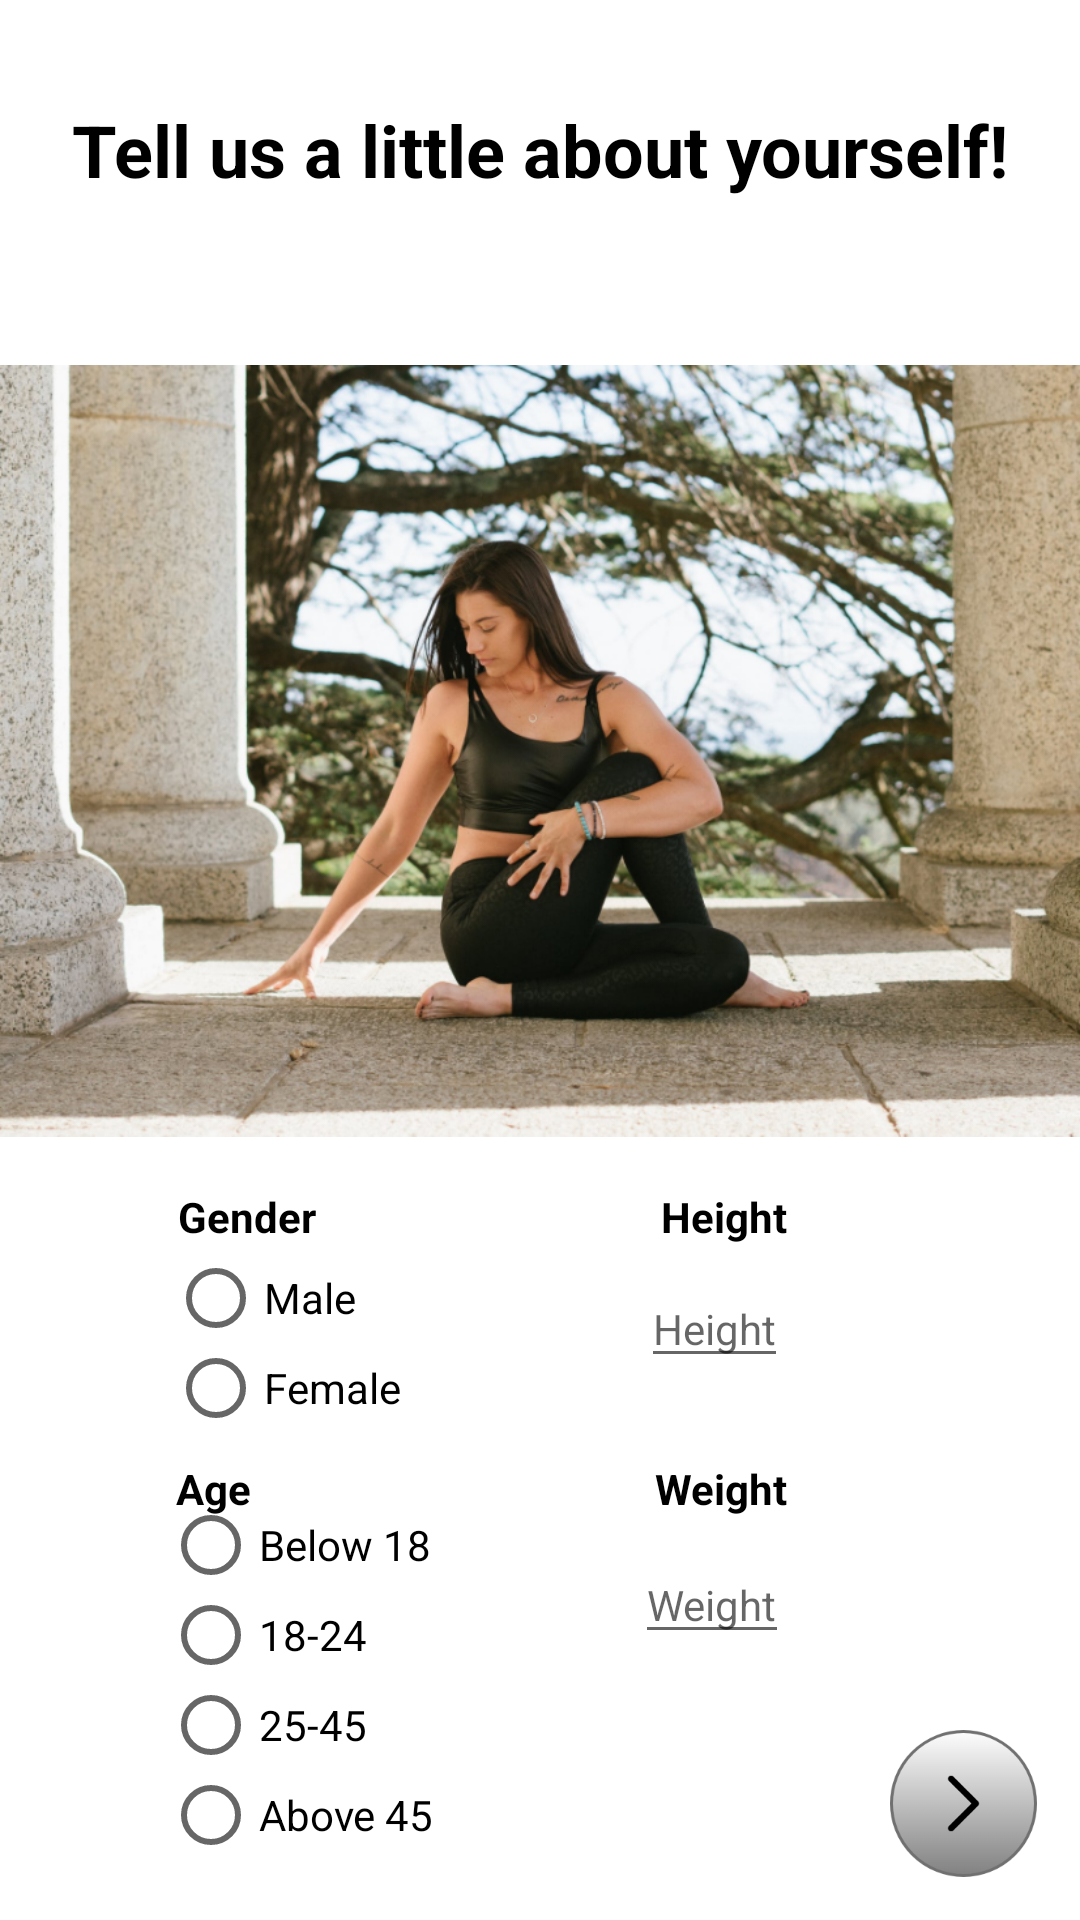

Reconstruct the res/layout file that produces this screen, plus the resources it refers to.
<!-- AndroidManifest.xml: application theme Theme.Myoga -->
<!-- res/layout/activity_user_detail_sample.xml -->
<?xml version="1.0" encoding="utf-8"?>
<androidx.constraintlayout.widget.ConstraintLayout xmlns:android="http://schemas.android.com/apk/res/android"
    android:layout_width="match_parent"
    android:layout_height="match_parent"
    android:orientation="vertical"
    android:background="@color/white"
    xmlns:app="http://schemas.android.com/apk/res-auto"
    xmlns:tools="http://schemas.android.com/tools"
    tools:context=".UserDetailsActivity">


    

    

    <TextView
        android:id="@+id/textView4"
        android:layout_width="wrap_content"
        android:layout_height="wrap_content"
        android:layout_marginStart="126dp"
        android:layout_marginTop="43dp"
        android:layout_marginEnd="126dp"
        android:layout_marginBottom="19dp"
        android:text="@string/InformUser"
        android:textColor="@color/black"
        android:textSize="24sp"
        android:textStyle="bold"
        app:layout_constraintBottom_toTopOf="@+id/imageView"
        app:layout_constraintEnd_toEndOf="parent"
        app:layout_constraintStart_toStartOf="parent"
        app:layout_constraintTop_toTopOf="parent" />

    <EditText
        android:id="@+id/height"
        android:layout_width="wrap_content"
        android:layout_height="wrap_content"
        android:hint="Height"
        android:inputType="number"
        android:textSize="14sp"
        app:layout_constraintBottom_toBottomOf="parent"
        app:layout_constraintEnd_toEndOf="parent"
        app:layout_constraintHorizontal_bias="0.687"
        app:layout_constraintStart_toStartOf="parent"
        app:layout_constraintTop_toTopOf="parent"
        app:layout_constraintVertical_bias="0.701" />

    <EditText
        android:id="@+id/weight"
        android:layout_width="wrap_content"
        android:layout_height="wrap_content"
        android:hint="Weight"
        android:inputType="number"
        android:textSize="14sp"
        app:layout_constraintBottom_toBottomOf="parent"
        app:layout_constraintEnd_toEndOf="parent"
        app:layout_constraintHorizontal_bias="0.686"
        app:layout_constraintStart_toStartOf="parent"
        app:layout_constraintTop_toTopOf="parent"
        app:layout_constraintVertical_bias="0.853" />

    <ImageButton
        android:id="@+id/Save"
        android:layout_width="49dp"
        android:layout_height="49dp"
        android:layout_gravity="right"
        android:layout_marginEnd="5dp"
        android:background="@drawable/group45"
        android:text="Save"
        app:layout_constraintBottom_toBottomOf="parent"
        app:layout_constraintEnd_toEndOf="parent"
        app:layout_constraintHorizontal_bias="0.969"
        app:layout_constraintStart_toStartOf="parent"
        app:layout_constraintTop_toTopOf="parent"
        app:layout_constraintVertical_bias="0.976" />

    <RadioGroup
        android:id="@+id/usergender_group"
        android:layout_width="141dp"
        android:layout_height="71dp"
        app:layout_constraintBottom_toBottomOf="parent"
        app:layout_constraintEnd_toEndOf="parent"
        app:layout_constraintHorizontal_bias="0.255"
        app:layout_constraintStart_toStartOf="parent"
        app:layout_constraintTop_toTopOf="parent"
        app:layout_constraintVertical_bias="0.734">

        <RadioButton
            android:id="@+id/radioButton"
            android:layout_width="match_parent"
            android:layout_height="30dp"
            android:text="Male" />

        <RadioButton
            android:id="@+id/radioButton8"
            android:layout_width="match_parent"
            android:layout_height="30dp"
            android:text="Female" />

    </RadioGroup>

    <RadioGroup
        android:id="@+id/userage_group"
        android:layout_width="167dp"
        android:layout_height="133dp"
        app:layout_constraintBottom_toBottomOf="parent"
        app:layout_constraintEnd_toEndOf="parent"
        app:layout_constraintHorizontal_bias="0.282"
        app:layout_constraintStart_toStartOf="parent"
        app:layout_constraintTop_toTopOf="parent"
        app:layout_constraintVertical_bias="0.986">

        <RadioButton
            android:id="@+id/radioButton9"
            android:layout_width="match_parent"
            android:layout_height="30dp"
            android:text="Below 18" />

        <RadioButton
            android:id="@+id/radioButton10"
            android:layout_width="match_parent"
            android:layout_height="30dp"
            android:text="18-24" />

        <RadioButton
            android:id="@+id/radioButton11"
            android:layout_width="match_parent"
            android:layout_height="30dp"
            android:text="25-45" />

        <RadioButton
            android:id="@+id/radioButton12"
            android:layout_width="match_parent"
            android:layout_height="30dp"
            android:text="Above 45" />
    </RadioGroup>

    <ImageView
        android:id="@+id/imageView"
        android:layout_width="match_parent"
        android:layout_height="350dp"
        android:layout_marginTop="10dp"
        app:layout_constraintBottom_toBottomOf="parent"
        app:layout_constraintEnd_toEndOf="parent"
        app:layout_constraintStart_toStartOf="parent"
        app:layout_constraintTop_toTopOf="parent"
        app:layout_constraintVertical_bias="0.233"
        app:srcCompat="@drawable/image272x" />

    <TextView
        android:id="@+id/textView5"
        android:layout_width="wrap_content"
        android:layout_height="30dp"
        android:text="Gender"
        android:textColor="@color/black"
        android:textStyle="bold"
        app:layout_constraintBottom_toBottomOf="parent"
        app:layout_constraintEnd_toEndOf="parent"
        app:layout_constraintHorizontal_bias="0.189"
        app:layout_constraintStart_toStartOf="parent"
        app:layout_constraintTop_toTopOf="parent"
        app:layout_constraintVertical_bias="0.649" />

    <TextView
        android:id="@+id/textView6"
        android:layout_width="66dp"
        android:layout_height="30dp"
        android:text="Age"
        android:textColor="@color/black"
        android:textStyle="bold"
        app:layout_constraintBottom_toBottomOf="parent"
        app:layout_constraintEnd_toEndOf="parent"
        app:layout_constraintHorizontal_bias="0.2"
        app:layout_constraintStart_toStartOf="parent"
        app:layout_constraintTop_toTopOf="parent"
        app:layout_constraintVertical_bias="0.798" />

    <TextView
        android:id="@+id/textView7"
        android:layout_width="wrap_content"
        android:layout_height="30dp"
        android:text="Height"
        android:textColor="@color/black"
        android:textStyle="bold"
        app:layout_constraintBottom_toBottomOf="parent"
        app:layout_constraintEnd_toEndOf="parent"
        app:layout_constraintHorizontal_bias="0.693"
        app:layout_constraintStart_toStartOf="parent"
        app:layout_constraintTop_toTopOf="parent"
        app:layout_constraintVertical_bias="0.649" />

    <TextView
        android:id="@+id/textView8"
        android:layout_width="wrap_content"
        android:layout_height="30dp"
        android:text="Weight"
        android:textColor="@color/black"
        android:textStyle="bold"
        app:layout_constraintBottom_toBottomOf="parent"
        app:layout_constraintEnd_toEndOf="parent"
        app:layout_constraintHorizontal_bias="0.692"
        app:layout_constraintStart_toStartOf="parent"
        app:layout_constraintTop_toTopOf="parent"
        app:layout_constraintVertical_bias="0.798" />


</androidx.constraintlayout.widget.ConstraintLayout>
<!-- resources referenced by this layout -->
<resources>
  <color name="black">#FF000000</color>
  <color name="white">#FFFFFFFF</color>
  <!-- drawable group45: png bitmap (drawable, 9762 bytes) -->
  <!-- drawable image272x: png bitmap (drawable, 979386 bytes) -->
  <string name="InformUser">Tell us a little about yourself!</string>
  <style name="Theme.Myoga" parent="Theme.MaterialComponents.DayNight.DarkActionBar">
          
          <item name="colorPrimary">@color/purple_500</item>
          <item name="colorPrimaryVariant">@color/black</item>
          <item name="colorOnPrimary">@color/white</item>
          
          <item name="colorSecondary">@color/black</item>
          <item name="colorSecondaryVariant">@color/teal_700</item>
          <item name="colorOnSecondary">@color/black</item>
          
          <item name="android:statusBarColor" tools:targetApi="l">?attr/colorPrimaryVariant</item>
          
  
      </style>
  <color name="purple_500">#FF6200EE</color>
  <color name="teal_700">#FF018786</color>
</resources>
